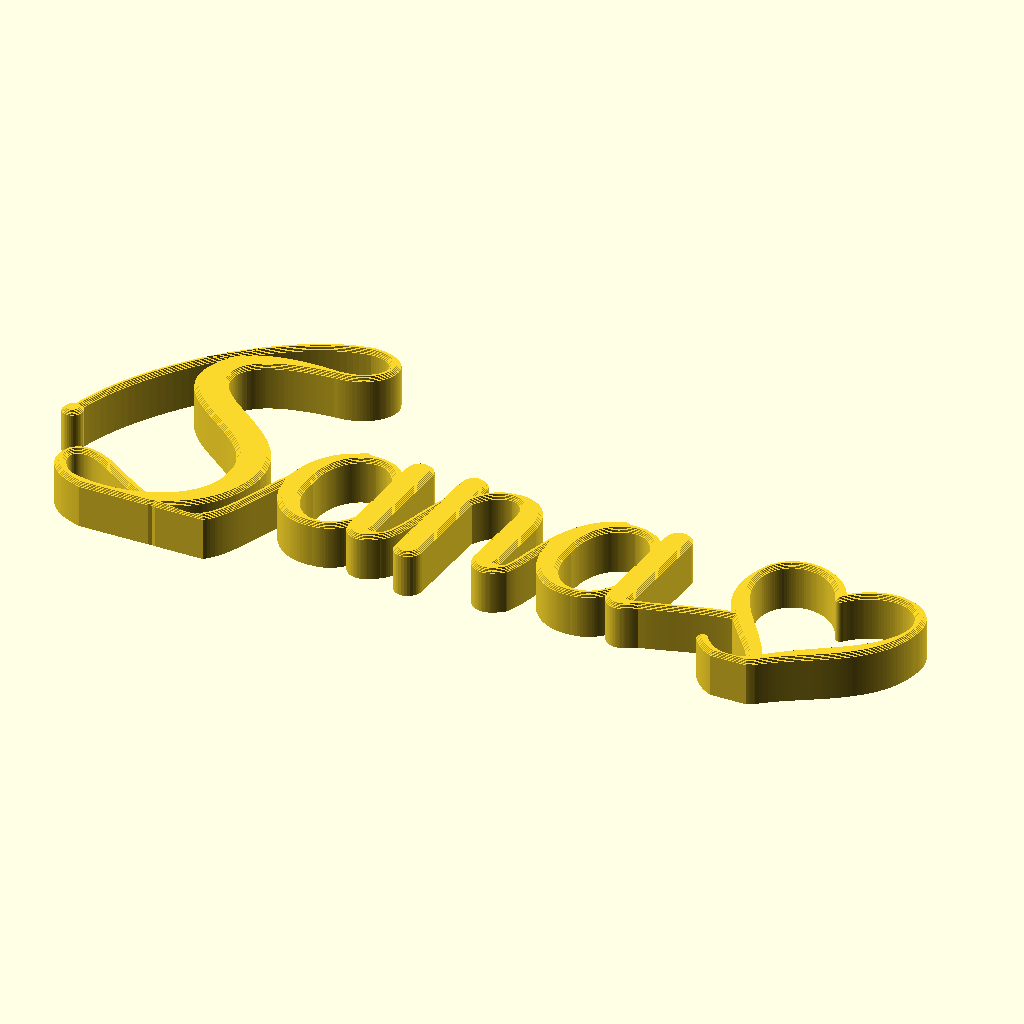
Cell 1 — every parameter at its default value.
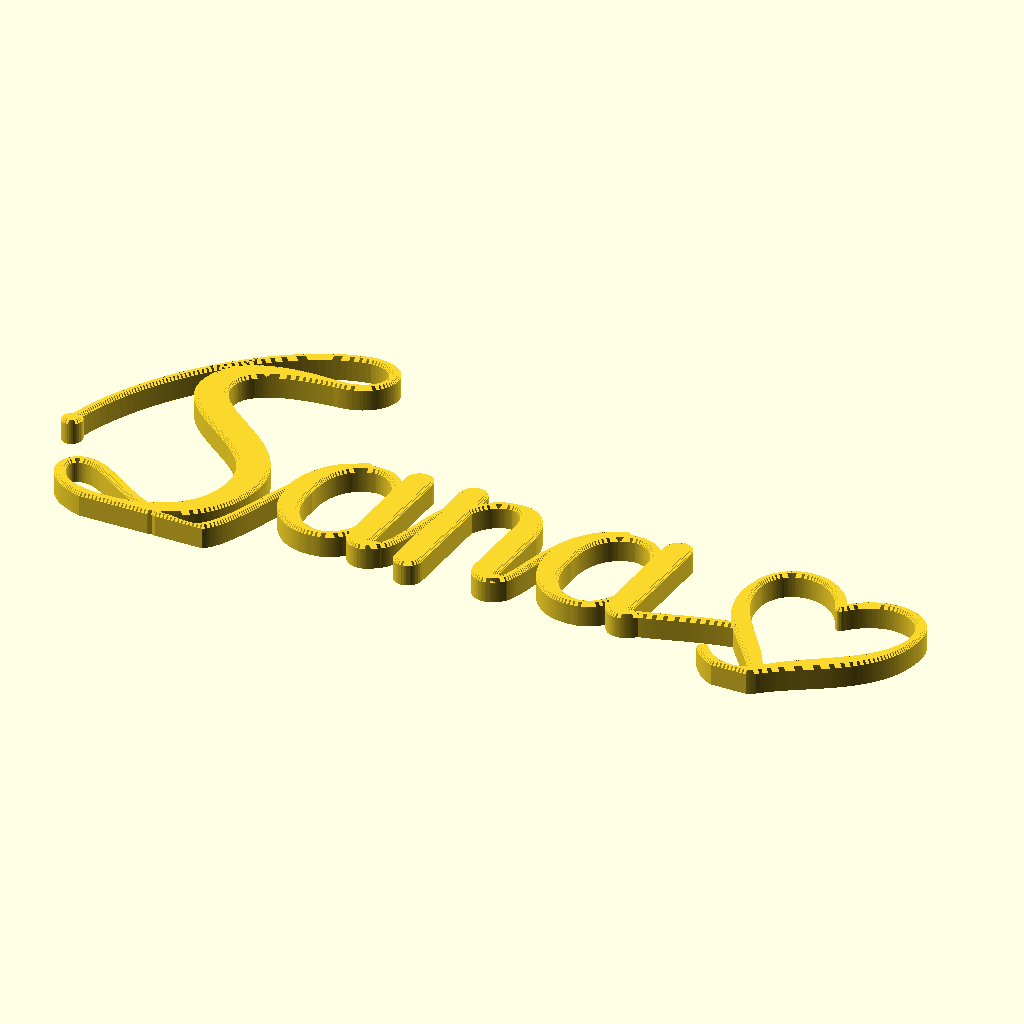
Cell 2 — scale_by set to 2, the other parameters unchanged.
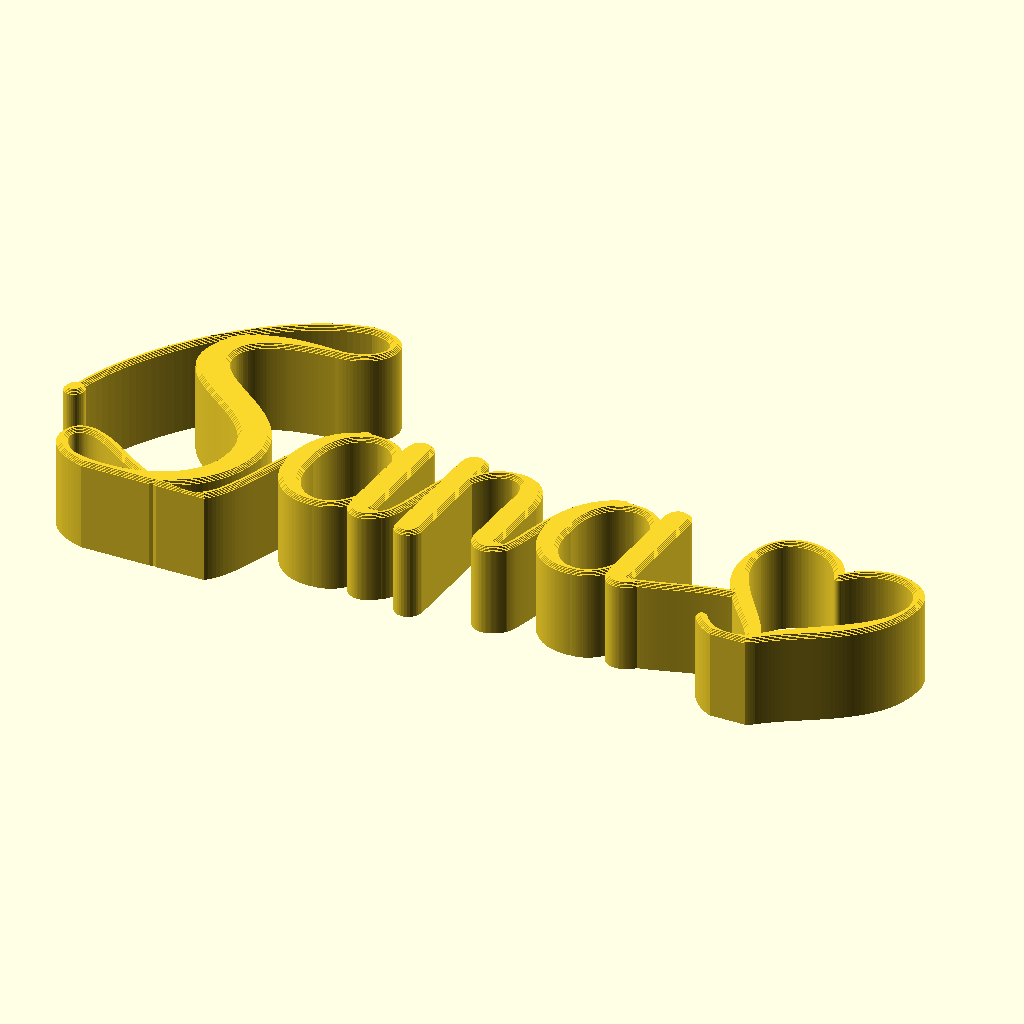
Cell 3: the same model with thickness = 20.
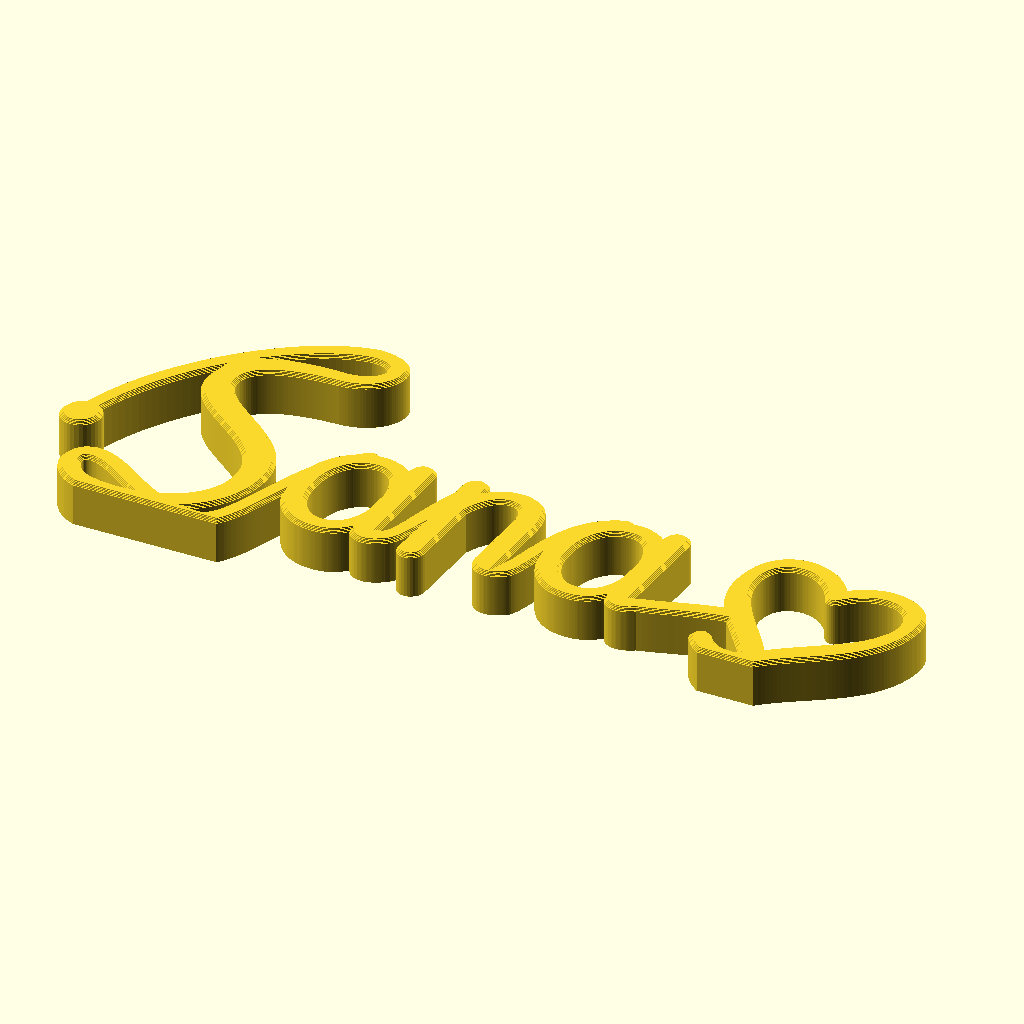
Cell 4: hair = 4.4 (everything else at default).
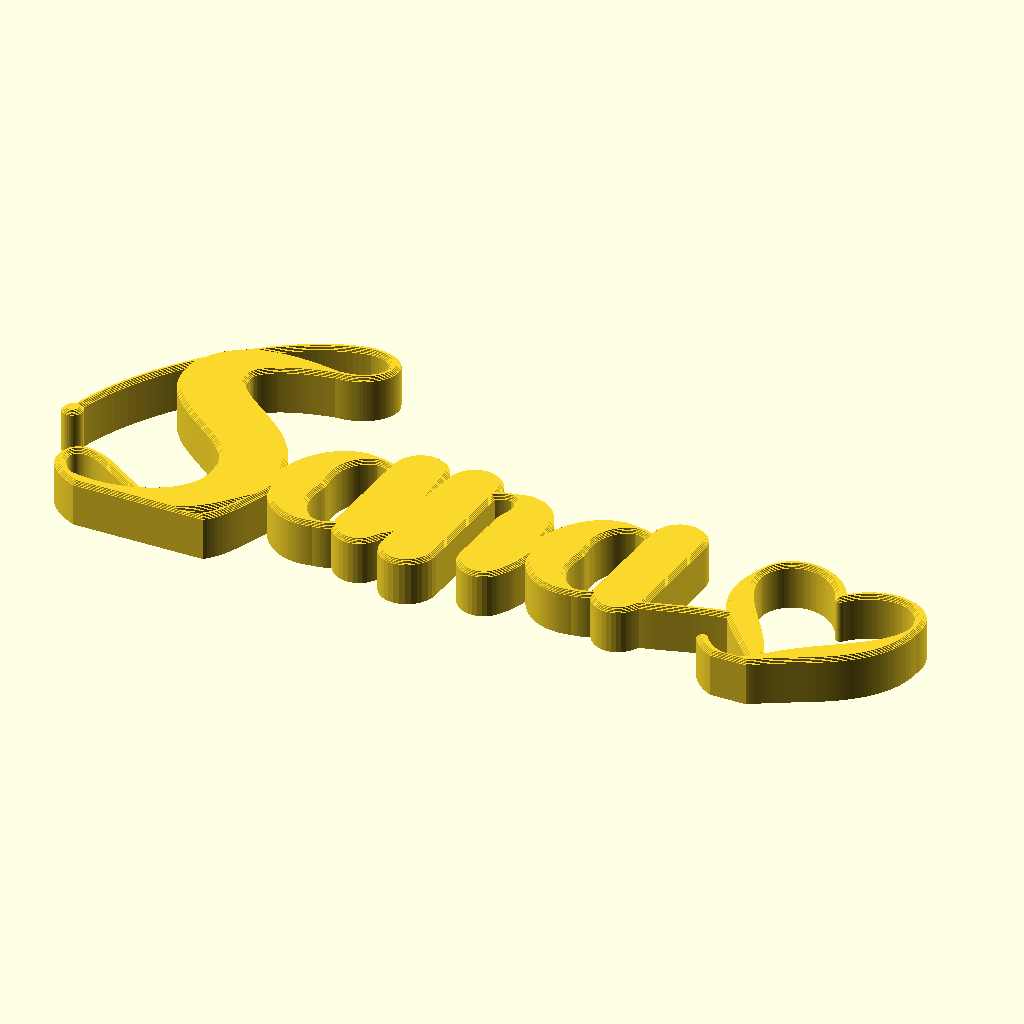
Cell 5 — heavy set to 12.8, the other parameters unchanged.
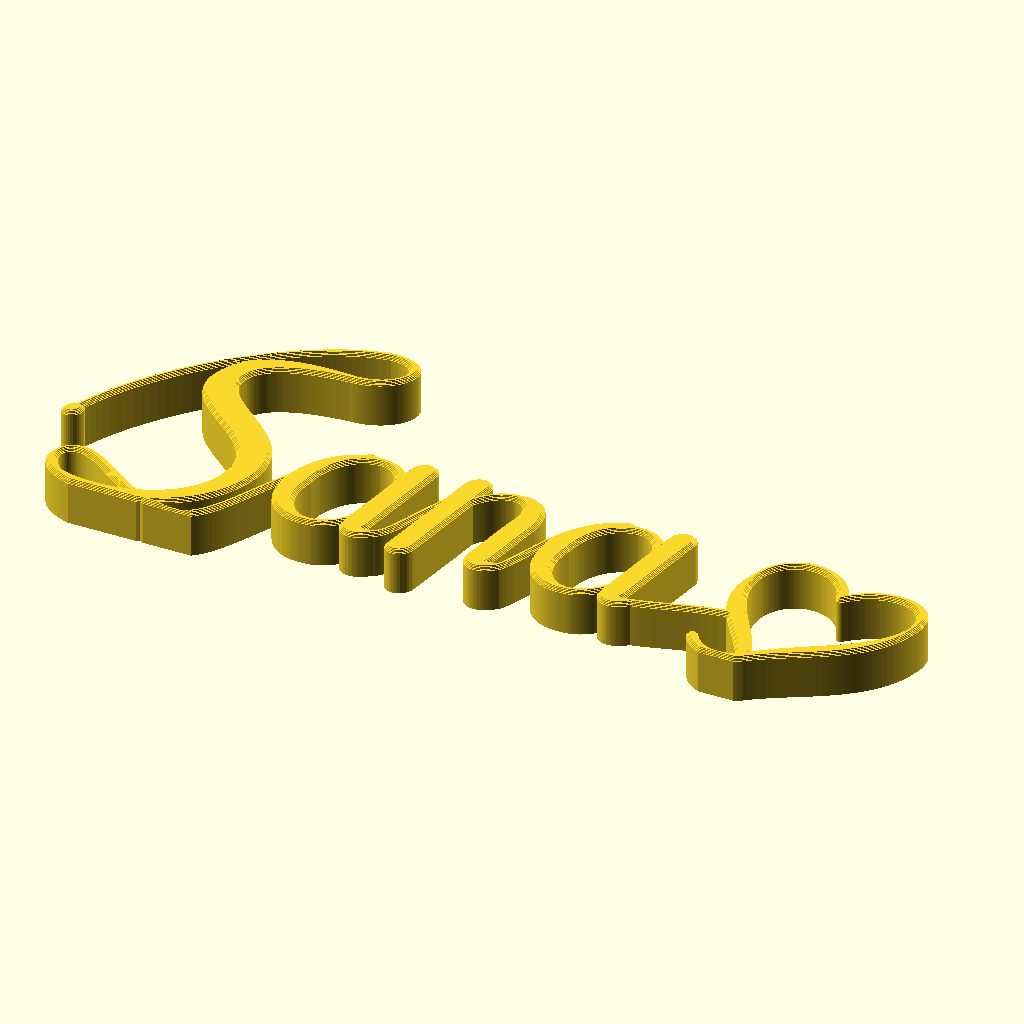
Cell 6: slant = 12 (everything else at default).
All cells are drawn from the same view direction (rotation 55°, 0°, 25°, orthographic, colour scheme Cornfield), but the view is re-fitted for each cell, so position and scale can differ between cells as well as the parameter.
The OpenSCAD source (sana_name_heart.scad):
// "Sana" premium standing script sign with heart
// One colour, one solid piece, no fonts needed: every letter is drawn as
// calligraphy strokes with thin hairlines and swelling downstrokes.
// Print lying flat (front face up), then stand it on its flat bottom.

/* [Size] */
scale_by  = 1.0;   // 1.0 = about 182 x 66 mm
thickness = 10;    // depth of the sign in mm (deeper = steadier)

/* [Strokes] */
hair  = 2.2;       // hairline width (keep >= 1.6 for strength)
heavy = 6.4;       // widest point of the downstrokes
slant = 6;         // italic slant in degrees

/* [Finish] */
chamfer   = 0.8;   // bevel on the front edges for a polished look
flat_cut  = 1.0;   // flat foot line (mm above baseline); every letter sits on it

$fn = 32;

// ---------- stroke engine ----------

function bez(p, t) =
    pow(1 - t, 3) * p[0] + 3 * pow(1 - t, 2) * t * p[1] +
    3 * (1 - t) * t * t * p[2] + t * t * t * p[3];

// width along a stroke: blend start->end plus a swell in the middle
function swell_of(s) = len(s) > 6 ? s[6] : 0;
function wid(s, t) = s[4] + (s[5] - s[4]) * t + swell_of(s) * sin(180 * t);

// s = [p0, p1, p2, p3, start_w, end_w, swell]
module stroke(s, n = 40) {
    for (i = [0 : n - 1]) {
        t0 = i / n;
        t1 = (i + 1) / n;
        hull() {
            translate(bez(s, t0)) circle(d = wid(s, t0));
            translate(bez(s, t1)) circle(d = wid(s, t1));
        }
    }
}

module stroke_list(segs) { for (s = segs) stroke(s); }

module ball(p, d) { translate(p) circle(d = d); }

HW = hair;
KW = heavy;
SWL = KW - HW;        // swell amount for a thin-thick-thin stroke

function rot(p, a) = [p[0] * cos(a) - p[1] * sin(a), p[0] * sin(a) + p[1] * cos(a)];

// ---------- letters (upright, baseline y = 0, slant applied later) ----------

// Capital S: hairline entry sweeping up, curl over the top, swelling spine,
// bottom bowl, then a baseline loop that flows into the "a".
S_STROKES = [
    // entry hairline rising from the left
    [[2, 24], [6, 44], [26, 64], [42, 66], HW, HW],
    // over the top and turning down-left (starts to swell)
    [[42, 66], [52, 66], [50, 56], [40, 56], HW, HW],
    [[40, 56], [30, 56], [20, 54], [20, 46], HW, KW],
    // the spine: heavy diagonal swing to the right
    [[20, 46], [20, 36], [42, 32], [42, 18], KW, KW],
    // bottom bowl curling back to the left
    [[42, 18], [42, 2], [22, -1], [12, 4], KW, HW],
    [[12, 4], [6, 8], [8, 14], [14, 12], HW, HW],
    // baseline swash out to the right
    [[14, 12], [20, 10], [28, 1], [40, 1], HW, HW],
];
S_START = [2, 24];

// floating hairline swash off the S, sailing over the lowercase letters
SWASH = [
    [[48, 63], [66, 64], [92, 60], [112, 48], HW + 0.4, HW],
    [[112, 48], [118, 44], [118, 38], [113, 39], HW, HW],
    [[113, 39], [109, 40], [110, 45], [114, 44], HW, HW],
];

// lowercase a at x = ox: oval bowl + straight stem, x-height 24
function a_letter(ox) = [
    // left of the bowl swells, right side stays thin
    [[ox + 10, 24], [ox + 4, 24], [ox, 19], [ox, 12], HW, KW * 0.85],
    [[ox, 12], [ox, 5], [ox + 4, 0], [ox + 10, 0], KW * 0.85, HW],
    [[ox + 10, 0], [ox + 15, 0], [ox + 18, 5], [ox + 18, 12], HW, HW],
    [[ox + 18, 12], [ox + 18, 19], [ox + 15, 24], [ox + 10, 24], HW, HW],
    // straight stem with a small exit hook
    [[ox + 18.5, 24], [ox + 18.5, 17], [ox + 18.5, 10], [ox + 18.5, 3], KW * 0.9, KW * 0.9],
    [[ox + 18.5, 3], [ox + 18.5, 0.5], [ox + 20.5, 0], [ox + 23, 1.5], KW * 0.9, HW],
];

// lowercase n at x = ox: straight legs, smooth arch
function n_letter(ox) = [
    [[ox + 2, 24], [ox + 2, 16], [ox + 2, 8], [ox + 2, 0], KW * 0.9, KW * 0.9],
    [[ox + 2, 14], [ox + 4, 21], [ox + 7, 24], [ox + 11, 24], HW, HW],
    [[ox + 11, 24], [ox + 15, 24], [ox + 17, 21], [ox + 17, 16], HW, KW * 0.9],
    [[ox + 17, 16], [ox + 17, 11], [ox + 17, 7], [ox + 17, 3], KW * 0.9, KW * 0.9],
    [[ox + 17, 3], [ox + 17, 0.5], [ox + 19, 0], [ox + 21.5, 1.5], KW * 0.9, HW],
];

// joining hairline from an exit at (x0, 1.5) up to (x1, y1)
function join(x0, x1, y1) =
    [[x0, 1.5], [x0 + 3, 3], [x1 - 4, y1 - 8], [x1, y1], HW, HW];

A1 = 52;           // first a
N1 = A1 + 28;      // n
A2 = N1 + 27;      // second a

// Heart: drawn like a pen stroke, heavier on the left lobe
HEART = [
    [[0, 0], [-6, 8], [-18, 13], [-18, 24], HW + 0.6, HW, SWL * 0.3],
    [[-18, 24], [-18, 33], [-6, 35], [0, 26], HW, HW],
    [[0, 26], [6, 35], [18, 33], [18, 24], HW, HW],
    [[18, 24], [18, 13], [6, 8], [0, 0], HW, HW + 0.6, SWL * 0.3],
    // pen flick crossing out past the point
    [[0, 0], [-3, -3], [-9, -3], [-13, 1], HW + 0.6, HW],
];
heart_angle = -8;
heart_pos   = [A2 + 52, 3];
heart_join  = heart_pos + rot(bez(HEART[0], 0.5), heart_angle);

LIFT = 9;           // small letters float this high above the table

module sana_upright() {
    stroke_list(S_STROKES);
    ball(S_START, HW * 1.9);
    // S swash rises up into the floating "a"
    stroke([[40, 1], [48, 2], [A1 - 5, LIFT + 16], [A1 + 7, LIFT + 24.5], HW, HW]);

    // floating lowercase letters
    translate([0, LIFT]) {
        stroke_list(a_letter(A1));
        stroke(join(A1 + 23, N1 + 2, 22));
        stroke_list(n_letter(N1));
        stroke([[N1 + 21.5, 1.5], [A2 - 3, 6], [A2 - 4, 21], [A2 + 7, 24.5], HW, HW]);
        stroke_list(a_letter(A2));
    }

    // last a swoops down to the heart, which stands on the table
    stroke([[A2 + 23, LIFT + 1.5], [A2 + 28, LIFT + 2.5], heart_join - [8, 1], heart_join, HW, HW]);
    translate(heart_pos) rotate(heart_angle) stroke_list(HEART);
}

// italic slant (shear x by y)
module slanted() {
    multmatrix([[1, tan(slant), 0, 0], [0, 1, 0, 0], [0, 0, 1, 0], [0, 0, 0, 1]])
        children();
}

// flat foot so it stands up
module sign_2d() {
    intersection() {
        slanted() sana_upright();
        translate([-100, flat_cut]) square([600, 300]);
    }
}

// body plus a stepped bevel on the front face
module sign_3d() {
    steps = 4;
    linear_extrude(thickness - chamfer) sign_2d();
    for (i = [1 : steps])
        translate([0, 0, thickness - chamfer + (i - 1) * chamfer / steps])
            linear_extrude(chamfer / steps)
                offset(delta = -chamfer * i / steps) sign_2d();
}

scale([scale_by, scale_by, 1]) sign_3d();
Customizer parameters (derived from the source; name, type, default, range or options):
scale_by: number, default 1
thickness: number, default 10
hair: number, default 2.2
heavy: number, default 6.4
slant: number, default 6
chamfer: number, default 0.8
flat_cut: number, default 1
